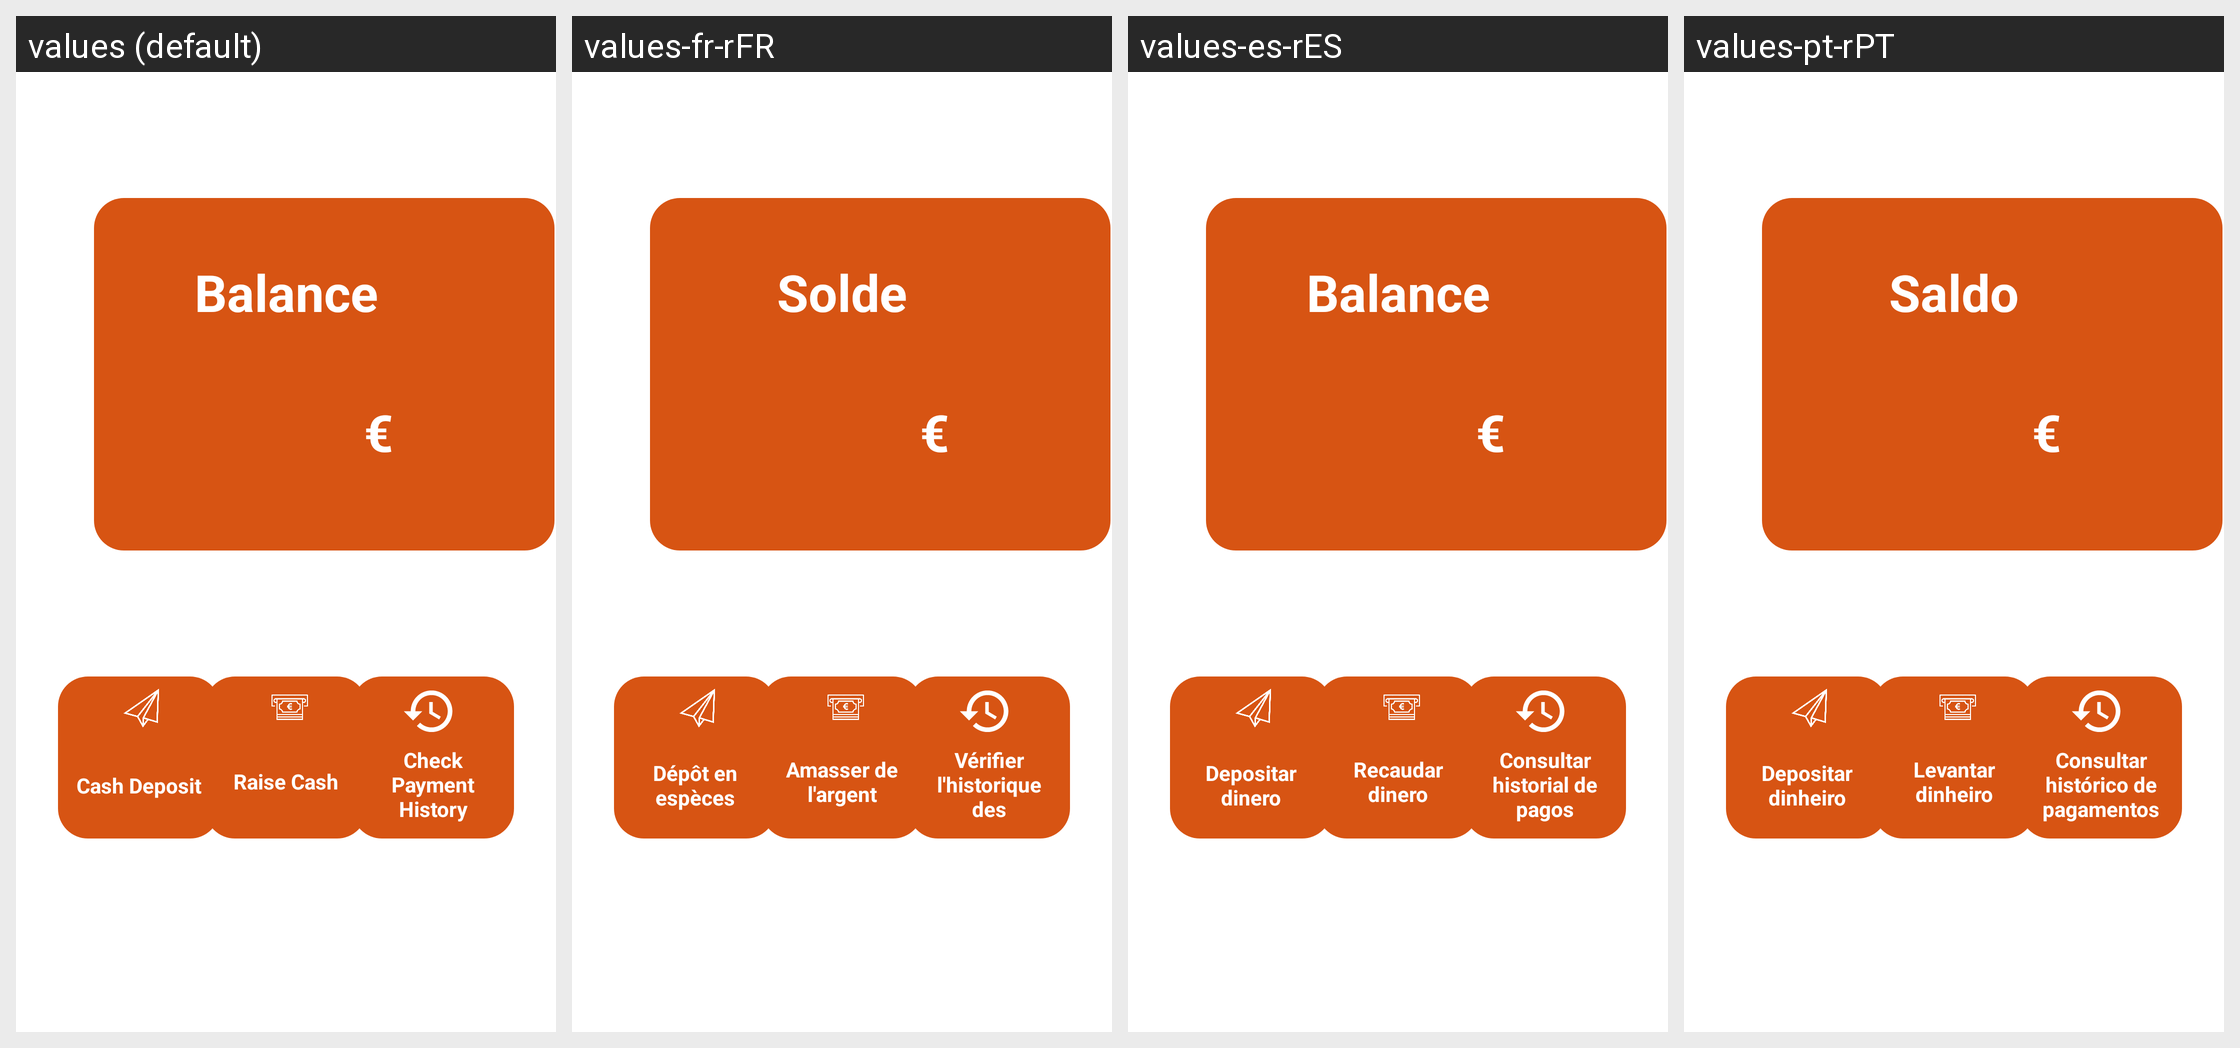

Here is an Android app screen in its default locale and in the app's own translations. Write out the translated-string differences for the strings that appear on this screen.
Android screen res/layout/fragment_payments.xml rendered under 4 locales, left to right: values (default), values-fr-rFR, values-es-rES, values-pt-rPT. Device: Nexus 5 (rendered at 1080×1920; each locale shown at half size, 540×960, under a caption strip naming it); theme Theme.OLAPark.
Other locales in the repository, not shown: values-it-rIT.
Strings drawn on this screen, with the default value and each locale's value (text and hints the layout hard-codes, and strings that could not be matched under every locale, appear in the picture but are not listed):

payment_history
  values: Check Payment History
  values-fr-rFR: Vérifier l'historique des paiements
  values-es-rES: Consultar historial de pagos
  values-pt-rPT: Consultar histórico de pagamentos

euros
  values: €
  values-fr-rFR: €
  values-es-rES: €
  values-pt-rPT: €

balance
  values: Balance
  values-fr-rFR: Solde
  values-es-rES: Balance
  values-pt-rPT: Saldo

add_money
  values: Cash Deposit
  values-fr-rFR: Dépôt en espèces
  values-es-rES: Depositar dinero
  values-pt-rPT: Depositar dinheiro

raise_money
  values: Raise Cash
  values-fr-rFR: Amasser de l'argent
  values-es-rES: Recaudar dinero
  values-pt-rPT: Levantar dinheiro
